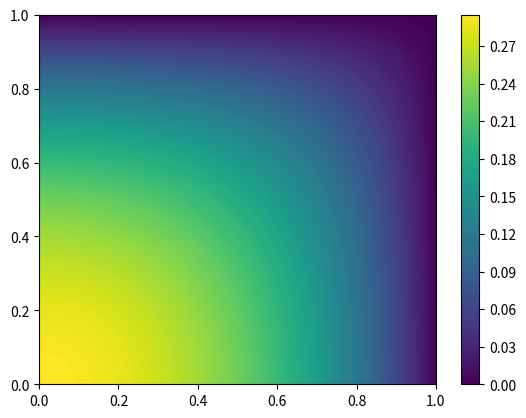

Write the Python code that produced this figure.
import numpy as num
import matplotlib as plotting
from matplotlib import pyplot as plott
import sympy as sym

low_boundary = 0
high_boundary = 1

y0,y1,x0,x1 = sym.symbols('y_0 y_1 x_0 x_1')

number_of_divisions = (high_boundary - low_boundary) * 20 

x_range = num.linspace(low_boundary,high_boundary,number_of_divisions)
y_range = num.linspace(low_boundary,high_boundary,number_of_divisions)


X_Grid,Y_Grid = num.meshgrid(x_range,y_range)
values = num.copy(X_Grid)


equ_array_length = 3
x,y, f, u,a, phi = sym.symbols('x y f u a phi')
original_function = (1 - x**2) * (1 - y**2) 
f = -1

array1 = [x**(n*2) for n in range(equ_array_length)]
array2 = [y**(n*2) for n in range(equ_array_length)]

trial_coefficients = [sym.symbols('a_' + str(counter)) for counter in range(equ_array_length**2)]
trial_functions = [j * k * original_function for k in array1 for j in array2]
trial_phi = sum([trial_coefficients[counter] * trial_functions[counter] for counter in range(len(trial_coefficients))])
# trial_phi += original_function

# print(sym.latex(sym.Matrix(trial_functions)))
# print(sym.latex(trial_phi))
coefficients = []
eqs = []
# phi_val = phi_solved.subs(phi, trial_phi)
# print(sym.latex(phi_val))
# print(sym.latex(phi_val.doit()))
phi_solved = sym.diff(trial_phi,x,x) + sym.diff(trial_phi,y,y)
residual = phi_solved - f

# print(sym.latex(residual))
solution_equations = []
for counter  in range(len(trial_functions)):
    print("Computation " + str(counter) + " of " + str(len(trial_functions) - 1))

    innerWight = residual * trial_functions[counter]
    print(trial_functions[counter])
    weighted_average = sym.integrate(sym.integrate(innerWight,(x,low_boundary,high_boundary)),(y,low_boundary,high_boundary))
#     print(sym.latex(sym.Integral(sym.Integral(innerWight,(x,low_boundary,high_boundary)),(y,low_boundary,high_boundary))))
    solution_equations.append(weighted_average)
    print('--------------------------------------------------------------------------------')
    
print(sym.latex(sym.Matrix(solution_equations)))

result_set = sym.linsolve(solution_equations,trial_coefficients)
# print(sym.latex(result_set))
# print(sym.latex(sym.Matrix(coefficients)))
# print(sym.latex(sym.Matrix(trial_functions)))

# print(coefficients)
# print(len(trial_functions))

result_eqs = []
u = 0
# u = original_function
for d in range(len(result_set.args[0])):
    u = u + result_set.args[0][d] * trial_functions[d] 
    result_eqs.append(sym.Eq(trial_coefficients[d],sym.N(result_set.args[0][d],4)))

# print(sym.latex(sym.Matrix(result_eqs)))

f = sym.lambdify([x,y],u,"numpy")
 
for counter_x in range(len(x_range)):
    for counter_y in range(len(y_range)):
        values[counter_x][counter_y] = f(X_Grid[counter_x][counter_y],Y_Grid[counter_x][counter_y])
         
 
plott.contourf(X_Grid,Y_Grid,values, 120)
plott.colorbar()
 
plott.show()
